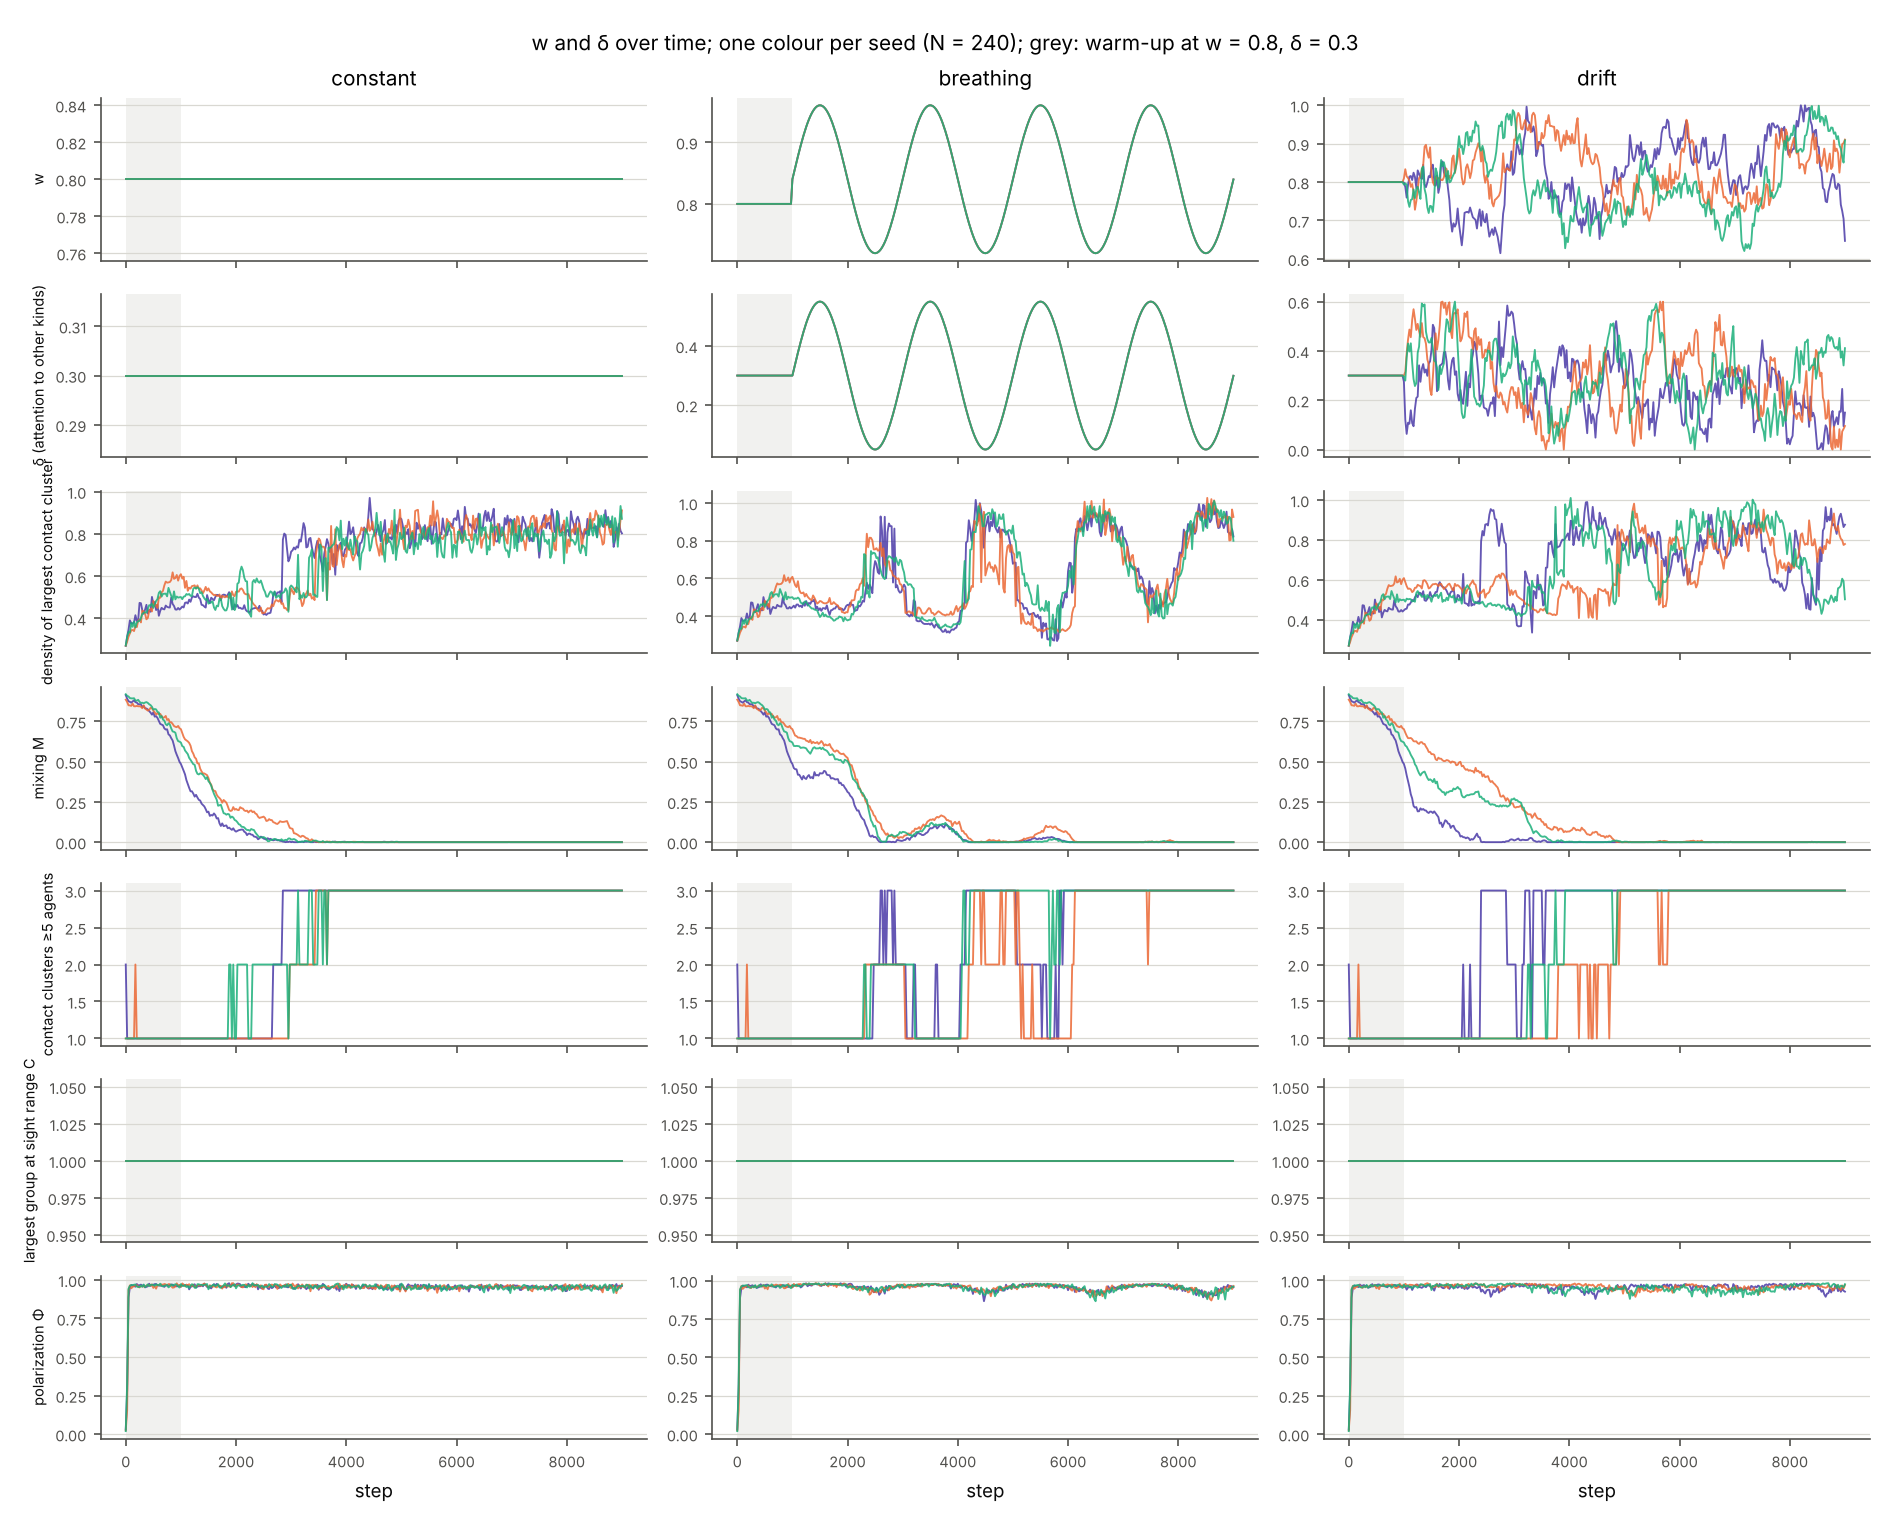

Data behind this chart, as committed beside it:
schedule, seed, t, w, delta0, Phi, C, M, clusters, clusters_5, largest, aspect, align_axis, nn, density, extent
constant, 6000, 0, 0.8, 0.3, 0.03126, 1.0, 0.9119, 3, 2, 0.975, 1.048, 0.9985, 0.9636, 0.2691, 17.56
constant, 6000, 25, 0.8, 0.3, 0.2842, 1.0, 0.8909, 8, 1, 0.9625, 1.132, 0.8868, 1.006, 0.3119, 16.15
constant, 6000, 50, 0.8, 0.3, 0.8866, 1.0, 0.8747, 11, 1, 0.95, 1.109, 0.9588, 1.032, 0.3455, 14.2
constant, 6000, 75, 0.8, 0.3, 0.9521, 1.0, 0.8708, 11, 1, 0.9375, 1.178, 0.9636, 1.054, 0.39, 14.03
constant, 6000, 100, 0.8, 0.3, 0.9663, 1.0, 0.8656, 9, 1, 0.9542, 1.241, 0.9749, 1.063, 0.3746, 14.34
constant, 6000, 125, 0.8, 0.3, 0.9623, 1.0, 0.8735, 8, 1, 0.9583, 1.229, 0.9777, 1.024, 0.3759, 14.1
constant, 6000, 150, 0.8, 0.3, 0.9631, 1.0, 0.8802, 9, 1, 0.9542, 1.251, 0.9907, 1.025, 0.3799, 14.01
constant, 6000, 175, 0.8, 0.3, 0.9557, 1.0, 0.8691, 10, 1, 0.9417, 1.314, 0.9957, 1.037, 0.4143, 13.89
constant, 6000, 200, 0.8, 0.3, 0.9732, 1.0, 0.8662, 9, 1, 0.95, 1.209, 0.994, 1.054, 0.3868, 13.38
constant, 6000, 225, 0.8, 0.3, 0.9645, 1.0, 0.8561, 7, 1, 0.9667, 1.246, 0.9971, 1.019, 0.3899, 13.54
constant, 6000, 250, 0.8, 0.3, 0.9654, 1.0, 0.8561, 10, 1, 0.9458, 1.299, 0.996, 1.013, 0.4728, 13.18
constant, 6000, 275, 0.8, 0.3, 0.9694, 1.0, 0.8552, 9, 1, 0.95, 1.308, 0.9976, 1.022, 0.4711, 13.17
constant, 6000, 300, 0.8, 0.3, 0.9621, 1.0, 0.8384, 9, 1, 0.9542, 1.277, 0.9889, 1.013, 0.4379, 13.13
constant, 6000, 325, 0.8, 0.3, 0.9657, 1.0, 0.8452, 9, 1, 0.9625, 1.252, 0.9977, 1.022, 0.421, 13
constant, 6000, 350, 0.8, 0.3, 0.9516, 1.0, 0.8307, 7, 1, 0.9708, 1.303, 0.9958, 1.022, 0.4405, 13.17
constant, 6000, 375, 0.8, 0.3, 0.955, 1.0, 0.8295, 10, 1, 0.9583, 1.332, 0.9994, 1.006, 0.4635, 12.94
constant, 6000, 400, 0.8, 0.3, 0.9586, 1.0, 0.8234, 8, 1, 0.9667, 1.332, 0.9962, 1.013, 0.4224, 13.13
constant, 6000, 425, 0.8, 0.3, 0.9753, 1.0, 0.8133, 8, 1, 0.9667, 1.332, 0.9976, 1.011, 0.4393, 13.1
constant, 6000, 450, 0.8, 0.3, 0.9612, 1.0, 0.8039, 8, 1, 0.9667, 1.365, 0.9988, 1.001, 0.4308, 13.11
constant, 6000, 475, 0.8, 0.3, 0.9669, 1.0, 0.7914, 11, 1, 0.925, 1.334, 0.9884, 1.009, 0.5012, 12.37
constant, 6000, 500, 0.8, 0.3, 0.9684, 1.0, 0.8057, 5, 1, 0.9625, 1.353, 0.9977, 1, 0.4675, 12.77
constant, 6000, 525, 0.8, 0.3, 0.9726, 1.0, 0.7788, 5, 1, 0.9625, 1.362, 0.9961, 1.005, 0.4771, 12.77
constant, 6000, 550, 0.8, 0.3, 0.9734, 1.0, 0.7824, 6, 1, 0.9708, 1.332, 0.9995, 1.004, 0.4386, 12.94
constant, 6000, 575, 0.8, 0.3, 0.9655, 1.0, 0.7713, 6, 1, 0.9625, 1.324, 0.9979, 1, 0.4645, 12.68
constant, 6000, 600, 0.8, 0.3, 0.9643, 1.0, 0.7526, 4, 1, 0.9792, 1.317, 0.9977, 1.001, 0.4117, 13.09
constant, 6000, 625, 0.8, 0.3, 0.9623, 1.0, 0.7342, 5, 1, 0.9667, 1.307, 0.9988, 1.004, 0.4351, 12.76
constant, 6000, 650, 0.8, 0.3, 0.963, 1.0, 0.7301, 6, 1, 0.9625, 1.317, 0.9992, 1, 0.4493, 12.72
constant, 6000, 675, 0.8, 0.3, 0.9623, 1.0, 0.7256, 6, 1, 0.9625, 1.275, 0.9973, 1, 0.4438, 12.5
constant, 6000, 700, 0.8, 0.3, 0.9547, 1.0, 0.7063, 6, 1, 0.9667, 1.259, 0.9998, 1, 0.442, 12.53
constant, 6000, 725, 0.8, 0.3, 0.9676, 1.0, 0.6988, 5, 1, 0.9708, 1.267, 0.9991, 1, 0.46, 12.59
constant, 6000, 750, 0.8, 0.3, 0.9628, 1.0, 0.7006, 6, 1, 0.9708, 1.248, 0.9994, 1.004, 0.4539, 12.53
constant, 6000, 775, 0.8, 0.3, 0.9627, 1.0, 0.669, 6, 1, 0.975, 1.232, 1, 1.001, 0.4514, 12.52
constant, 6000, 800, 0.8, 0.3, 0.9697, 1.0, 0.6625, 5, 1, 0.975, 1.225, 0.9999, 1.006, 0.4507, 12.44
constant, 6000, 825, 0.8, 0.3, 0.9686, 1.0, 0.6451, 7, 1, 0.9625, 1.239, 0.996, 1.002, 0.4975, 12.32
constant, 6000, 850, 0.8, 0.3, 0.9696, 1.0, 0.6311, 5, 1, 0.9833, 1.177, 0.998, 1, 0.4678, 12.36
constant, 6000, 875, 0.8, 0.3, 0.96, 1.0, 0.6, 5, 1, 0.9833, 1.145, 0.9911, 1, 0.4582, 12.35
constant, 6000, 900, 0.8, 0.3, 0.9612, 1.0, 0.565, 4, 1, 0.9833, 1.121, 0.9933, 1.019, 0.4415, 12.41
constant, 6000, 925, 0.8, 0.3, 0.958, 1.0, 0.5423, 3, 1, 0.9917, 1.105, 0.9951, 1.006, 0.4407, 12.35
constant, 6000, 950, 0.8, 0.3, 0.9619, 1.0, 0.5221, 2, 1, 0.9958, 1.091, 0.9999, 1.004, 0.4487, 12.35
constant, 6000, 975, 0.8, 0.3, 0.9641, 1.0, 0.4984, 1, 1, 1.0, 1.093, 0.9944, 1, 0.4412, 12.41
constant, 6000, 1000, 0.8, 0.3, 0.9563, 1.0, 0.4854, 1, 1, 1.0, 1.08, 0.9696, 1.001, 0.4474, 12.4
constant, 6000, 1025, 0.8, 0.3, 0.9678, 1.0, 0.4644, 1, 1, 1.0, 1.074, 0.9564, 1.005, 0.4554, 12.41
constant, 6000, 1050, 0.8, 0.3, 0.9639, 1.0, 0.443, 1, 1, 1.0, 1.066, 0.9786, 1.007, 0.4509, 12.37
constant, 6000, 1075, 0.8, 0.3, 0.9655, 1.0, 0.4205, 1, 1, 1.0, 1.045, 0.9867, 1.009, 0.473, 12.22
constant, 6000, 1100, 0.8, 0.3, 0.9648, 1.0, 0.3852, 1, 1, 1.0, 1.048, 0.8604, 1.006, 0.4751, 12.28
constant, 6000, 1125, 0.8, 0.3, 0.9654, 1.0, 0.3611, 1, 1, 1.0, 1.056, 0.7292, 1.001, 0.4698, 12.33
constant, 6000, 1150, 0.8, 0.3, 0.9387, 1.0, 0.3371, 1, 1, 1.0, 1.043, 0.6387, 1, 0.4884, 12.21
constant, 6000, 1175, 0.8, 0.3, 0.9546, 1.0, 0.3156, 1, 1, 1.0, 1.058, 0.6006, 1, 0.4779, 12.34
constant, 6000, 1200, 0.8, 0.3, 0.9578, 1.0, 0.3157, 1, 1, 1.0, 1.056, 0.5322, 1.001, 0.499, 12.31
constant, 6000, 1225, 0.8, 0.3, 0.9635, 1.0, 0.3013, 1, 1, 1.0, 1.06, 0.4906, 1, 0.5039, 12.3
constant, 6000, 1250, 0.8, 0.3, 0.972, 1.0, 0.2827, 1, 1, 1.0, 1.073, 0.5625, 1.009, 0.5008, 12.33
constant, 6000, 1275, 0.8, 0.3, 0.952, 1.0, 0.2936, 2, 1, 0.9958, 1.062, 0.3832, 1.005, 0.5005, 12.25
constant, 6000, 1300, 0.8, 0.3, 0.9565, 1.0, 0.2771, 2, 1, 0.9958, 1.071, 0.2589, 1.006, 0.5158, 12.23
constant, 6000, 1325, 0.8, 0.3, 0.9603, 1.0, 0.2628, 2, 1, 0.9958, 1.091, 0.2524, 1, 0.4977, 12.42
constant, 6000, 1350, 0.8, 0.3, 0.9587, 1.0, 0.2584, 2, 1, 0.9958, 1.092, 0.2314, 1, 0.4908, 12.41
constant, 6000, 1375, 0.8, 0.3, 0.9674, 1.0, 0.2392, 1, 1, 1.0, 1.113, 0.214, 1, 0.4639, 12.72
constant, 6000, 1400, 0.8, 0.3, 0.9583, 1.0, 0.2303, 1, 1, 1.0, 1.097, 0.02258, 1.008, 0.4618, 12.6
constant, 6000, 1425, 0.8, 0.3, 0.9755, 1.0, 0.2218, 1, 1, 1.0, 1.115, 0.01806, 1.007, 0.4555, 12.79
constant, 6000, 1450, 0.8, 0.3, 0.9666, 1.0, 0.2049, 1, 1, 1.0, 1.125, 0.03974, 1.002, 0.4506, 12.88
constant, 6000, 1475, 0.8, 0.3, 0.9544, 1.0, 0.1852, 4, 1, 0.9875, 1.122, 0.1105, 1, 0.5099, 12.65
... 3,189 more rows
